Photos from the image-classification dataset "augmented" in the GitHub repository AtulV2/Industrial_Surface_Defect_Classification. Its 5 classes are: crazing, inclusion, pitted surface, rolled-in scale, scratches.

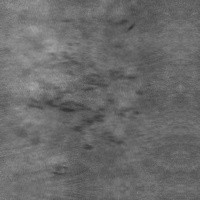
Label: rolled-in scale

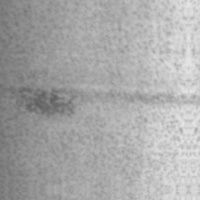
Label: pitted surface

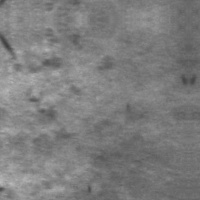
Label: rolled-in scale

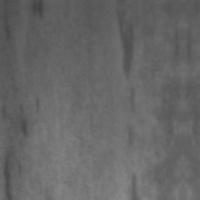
Label: inclusion

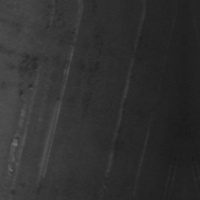
Label: scratches

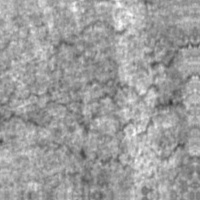
Label: crazing
